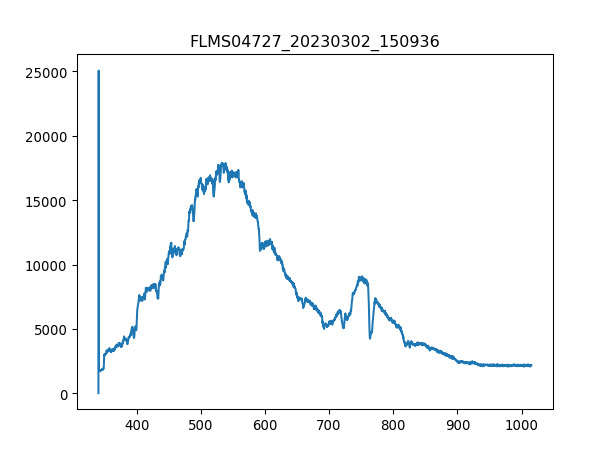

The data file committed next to this chart (first rows):
3.403020900000000211e+02, 1.638374999999999915e+01
3.406731879873454432e+02, 2.506245642857142957e+04
3.410442561190431547e+02, 1.825617857142857247e+03
3.414152943795855890e+02, 1.750720714285714394e+03
3.417863027534650087e+02, 1.834980000000000018e+03
3.421572812251738469e+02, 1.746039642857142780e+03
3.425282297792044233e+02, 1.696888392857142890e+03
3.428991484000489436e+02, 1.774126071428571322e+03
3.432700370722000116e+02, 1.708591071428571468e+03
3.436408957801497763e+02, 1.806893571428571477e+03
3.440117245083906141e+02, 1.804553035714285670e+03
3.443825232414149013e+02, 1.769444999999999936e+03
3.447532919637149575e+02, 1.795190892857142899e+03
3.451240306597831591e+02, 1.860725892857142753e+03
3.454947393141118823e+02, 1.834980000000000018e+03
3.458654179111932763e+02, 1.827958392857142826e+03
3.462360664355199447e+02, 1.877109642857142944e+03
3.466066848715840365e+02, 1.846682678571428596e+03
3.469772732038780418e+02, 1.842001607142857210e+03
3.473478314168941665e+02, 1.863066428571428560e+03
3.477183594951248438e+02, 1.952006785714285797e+03
3.480888574230623931e+02, 1.907536607142857065e+03
3.484593251851991340e+02, 1.956687857142857183e+03
3.488297627660274429e+02, 2.473946249999999964e+03
3.492001701500396962e+02, 3.702727499999999964e+03
3.495705473217281565e+02, 3.536549464285714294e+03
3.499408942655852570e+02, 3.756559821428571468e+03
3.503112109661031468e+02, 3.726132857142857119e+03
3.506814974077744296e+02, 3.936781071428571522e+03
3.510517535750913680e+02, 3.728473392857142699e+03
3.514219794525462248e+02, 3.770603035714285852e+03
3.517921750246313763e+02, 3.955505357142857065e+03
3.521623402758392558e+02, 4.030402500000000146e+03
3.525324751906620122e+02, 4.093596964285714421e+03
3.529025797535921924e+02, 4.166153571428571013e+03
3.532726539491219455e+02, 4.229348035714285288e+03
3.536426977617438752e+02, 4.238710178571428514e+03
3.540127111759500735e+02, 4.318288392857142753e+03
3.543826941762330307e+02, 4.161472499999999854e+03
3.547526467470850093e+02, 4.198921071428571850e+03
3.551225688729983858e+02, 4.262115535714286125e+03
3.554924605384655933e+02, 4.337012678571428296e+03
3.558623217279787809e+02, 4.437655714285714566e+03
3.562321524260304386e+02, 4.332331607142857138e+03
3.566019526171129428e+02, 4.557023035714285470e+03
3.569717222857184993e+02, 4.381482857142857029e+03
3.573414614163394276e+02, 4.348715357142857101e+03
3.577111699934682747e+02, 4.531277142857143190e+03
3.580808480015972464e+02, 4.379142321428571449e+03
3.584504954252187190e+02, 4.290201964285713984e+03
3.588201122488250689e+02, 4.264456071428571704e+03
3.591896984569085021e+02, 4.201261607142857429e+03
3.595592540339615653e+02, 4.081894285714285616e+03
3.599287789644763507e+02, 4.229348035714285288e+03
3.602982732329454620e+02, 4.166153571428571013e+03
3.606677368238611052e+02, 4.262115535714286125e+03
3.610371697217156566e+02, 4.337012678571428296e+03
3.614065719110013788e+02, 4.582768928571428660e+03
3.617759433762107619e+02, 4.374461250000000291e+03
3.621452841018360118e+02, 4.601493214285714203e+03
3.625145940723696185e+02, 4.564044642857143117e+03
... 1,987 more rows
